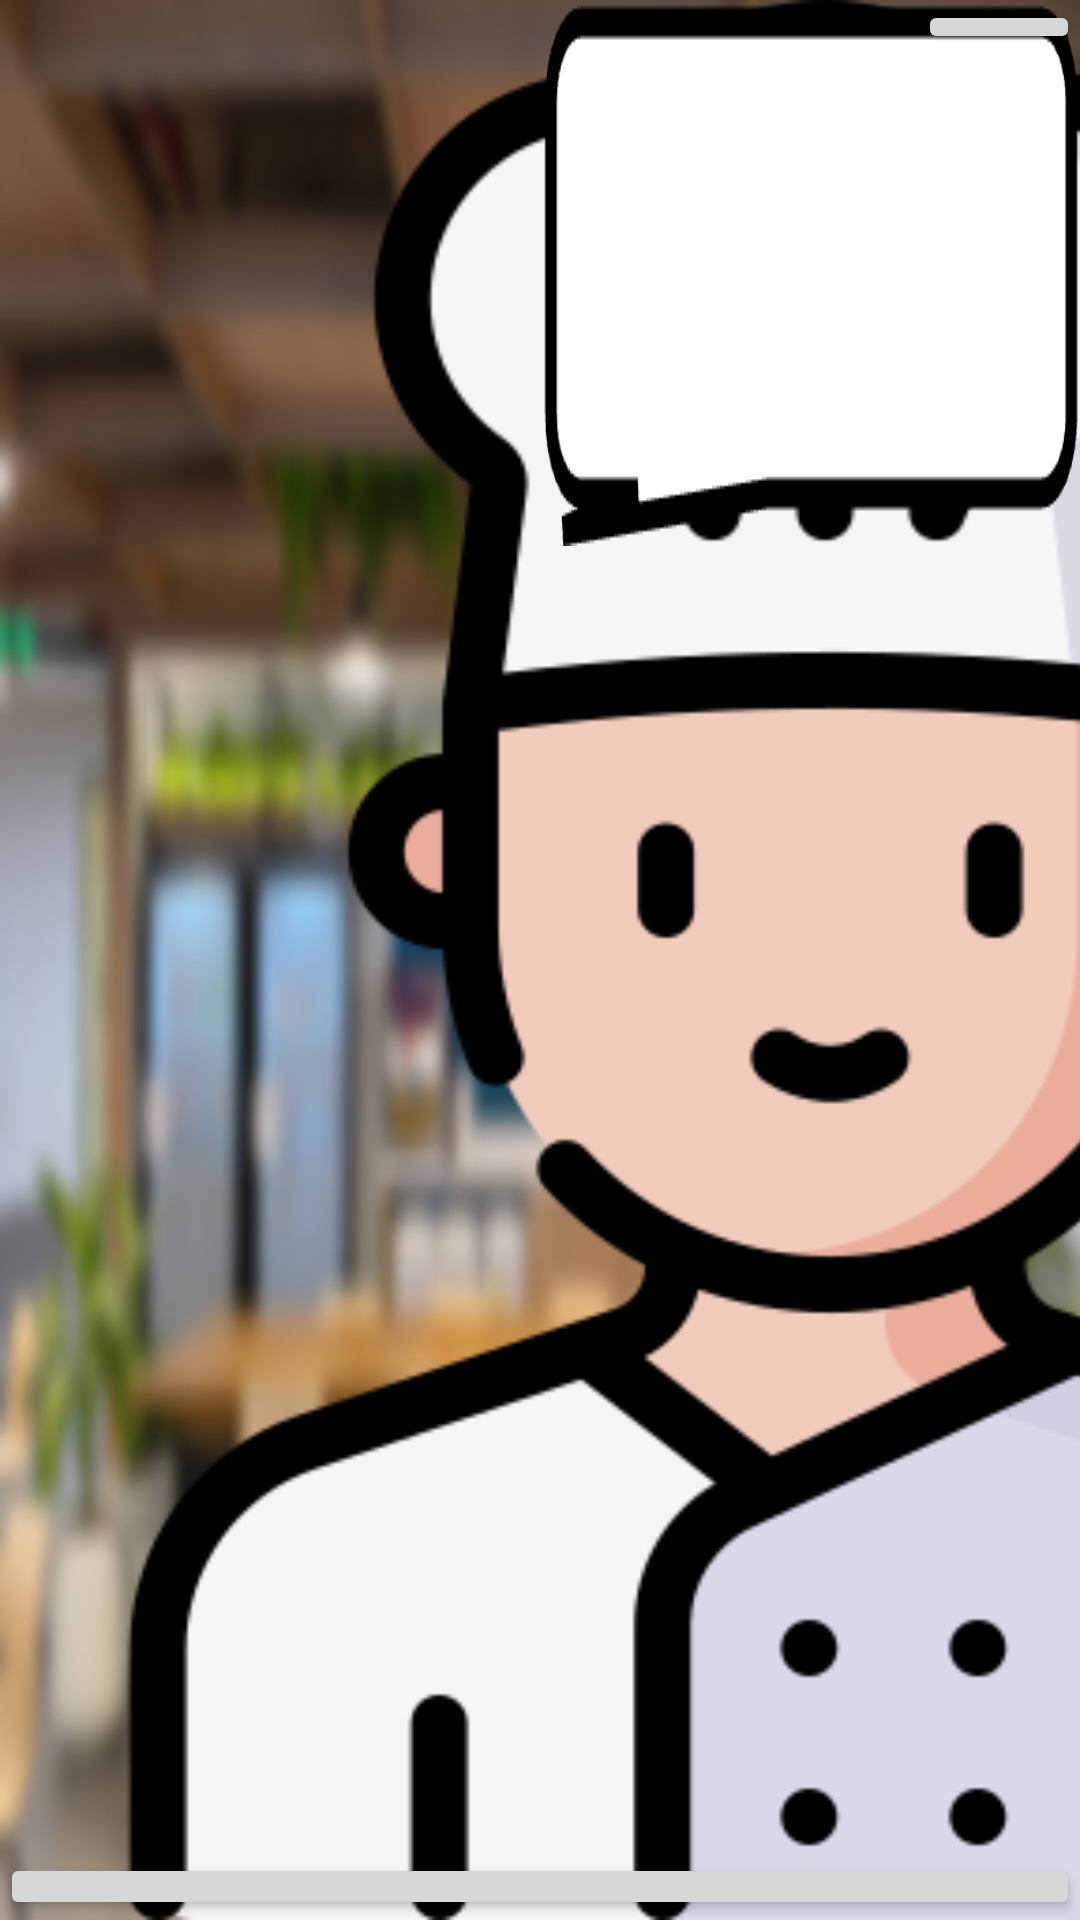

Write the Android layout XML for this screen, with the resource values it uses.
<!-- AndroidManifest.xml: application theme Theme.HaveAGoodMeal -->
<!-- res/layout/activity_result.xml -->
<?xml version="1.0" encoding="utf-8"?>
<androidx.constraintlayout.widget.ConstraintLayout xmlns:android="http://schemas.android.com/apk/res/android"
    xmlns:app="http://schemas.android.com/apk/res-auto"
    xmlns:tools="http://schemas.android.com/tools"
    android:layout_width="match_parent"
    android:layout_height="match_parent"
    tools:context=".ResultActivity"
    android:background="@drawable/background_result"
    android:orientation="vertical">

    <Button
        android:id="@+id/button_home"
        android:text="나가기"

        android:layout_width="0dp"
        android:layout_height="0dp"

        app:layout_constraintWidth_percent="0.15"

        app:layout_constraintDimensionRatio="3"

        app:layout_constraintRight_toRightOf="parent"
        app:layout_constraintTop_toTopOf="parent" />

    <ImageView
        android:id="@+id/image_chef"
        android:background="@drawable/chef"

        android:layout_width="0dp"
        android:layout_height="match_parent"

        app:layout_constraintDimensionRatio="1"

        app:layout_constraintBottom_toBottomOf="parent"
        app:layout_constraintLeft_toLeftOf="parent" />

    <TextView
        android:id="@+id/text_score"
        android:background="@drawable/speechbubble"

        android:layout_width="0dp"
        android:layout_height="wrap_content"

        app:layout_constraintTop_toTopOf="parent"
        app:layout_constraintRight_toRightOf="parent"

        app:layout_constraintWidth_percent="0.5"

        android:gravity="center_vertical|center_horizontal"
        android:text="" />

    <Button
        android:id="@+id/button_nextstage"
        android:layout_width="match_parent"
        android:layout_height="0dp"

        android:visibility="invisible"

        app:layout_constraintDimensionRatio="16"
        app:layout_constraintLeft_toLeftOf="parent"
        app:layout_constraintRight_toRightOf="parent"
        app:layout_constraintBottom_toTopOf="@+id/button_next"
        android:text="다음 스테이지" />

    <Button
        android:id="@+id/button_next"
        android:layout_width="match_parent"
        android:layout_height="0dp"

        app:layout_constraintDimensionRatio="16"
        app:layout_constraintBottom_toBottomOf="parent"
        android:text="다시 하기" />

</androidx.constraintlayout.widget.ConstraintLayout>
<!-- resources referenced by this layout -->
<resources>
  <!-- drawable background_result: jpg bitmap (drawable, 187851 bytes) -->
  <!-- drawable chef: png bitmap (drawable, 32850 bytes) -->
  <!-- drawable speechbubble: png bitmap (drawable, 4623 bytes) -->
  <style name="Theme.HaveAGoodMeal" parent="Base.Theme.HaveAGoodMeal" />
  <style name="Base.Theme.HaveAGoodMeal" parent="Theme.Material3.DayNight.NoActionBar">
          
          
      </style>
</resources>
